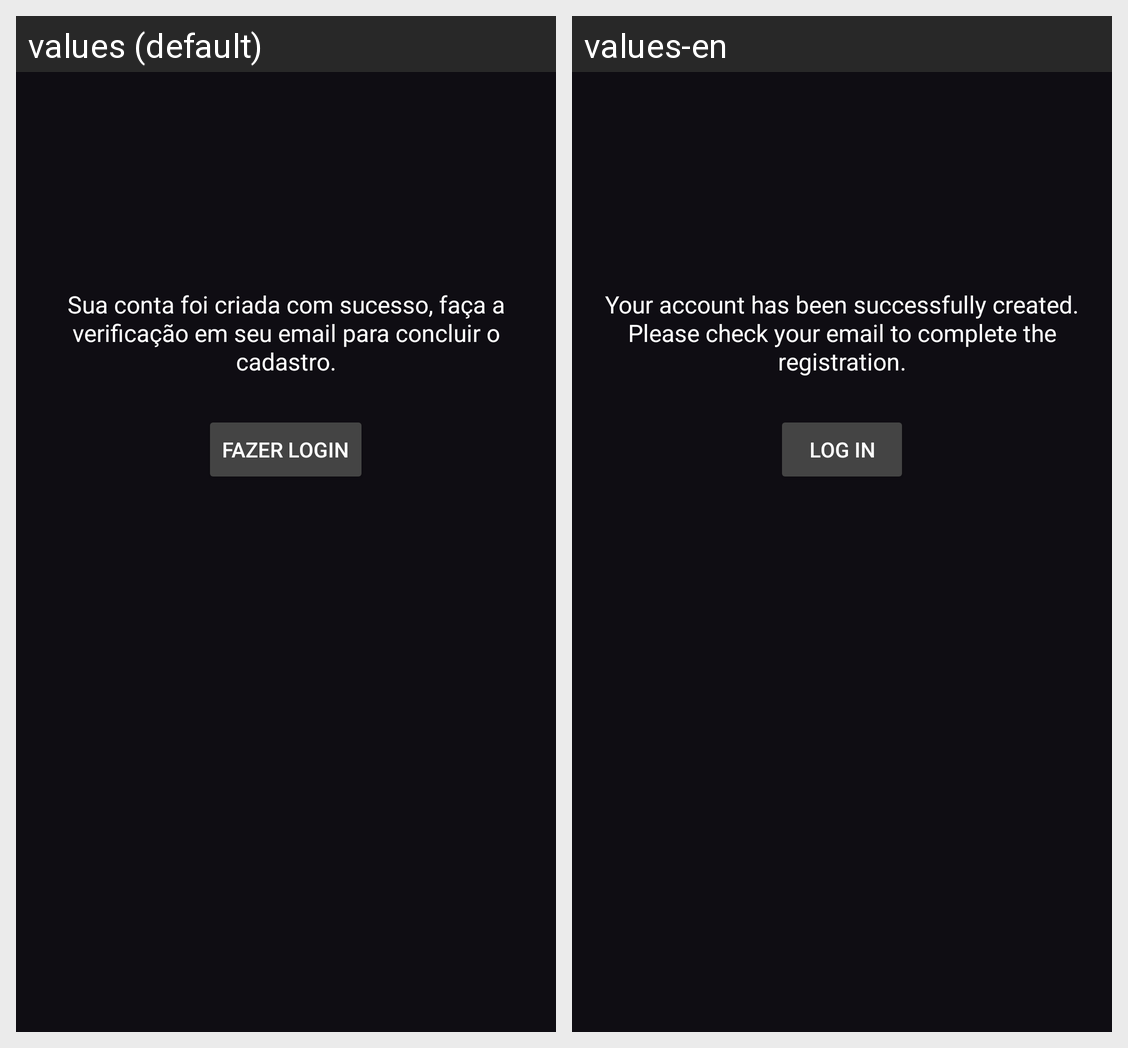

Here is an Android app screen in its default locale and in the app's own translations. Write out the translated-string differences for the strings that appear on this screen.
Android screen res/layout/nuc_cadastrar_fr_exito.xml rendered under 2 locales, left to right: values (default), values-en. Device: Nexus 5 (rendered at 1080×1920; each locale shown at half size, 540×960, under a caption strip naming it); theme Theme.Brash.
Strings drawn on this screen, with the default value and each locale's value (text and hints the layout hard-codes, and strings that could not be matched under every locale, appear in the picture but are not listed):

nuc_msg_confirmacao_criacao_conta_default
  values: Sua conta foi criada com sucesso, faça a verificação em seu email para concluir o cadastro.
  values-en: Your account has been successfully created. Please check your email to complete the registration.

nuc_fazer_login
  values: Fazer Login
  values-en: Log in
